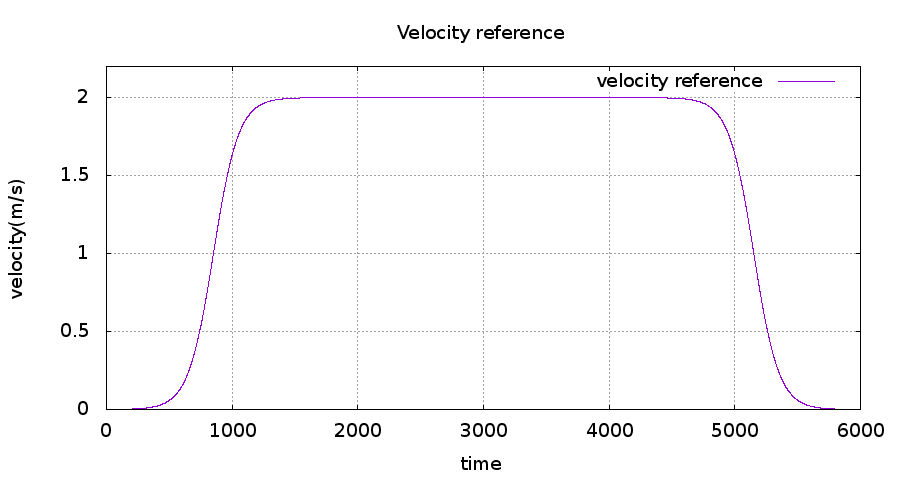

The data file committed next to this chart (first rows):
0.000000, 0.000000, 0.000000, 0.000000, -179.853835, 1.303773
0.000000, 0.000000, 0.000000, 0.000000, -179.9, 1.304
0.000411, -0.05829, 0.47, -5.829, -179.9, 1.304
0.000415, -0.05829, 0.47, 0.000000, -179.9, 1.304
0.000419, -0.05887, 0.4747, -0.05824, -179.9, 1.315
0.000424, -0.05887, 0.4748, 0.000000, -179.9, 1.315
0.000428, -0.05887, 0.4748, 0.000000, -179.9, 1.315
0.000432, -0.05887, 0.4748, 0.000000, -179.9, 1.319
0.000436, -0.06116, 0.4932, -0.2296, -179.9, 1.319
0.000441, -0.06116, 0.4933, 0.000000, -179.9, 1.319
0.000445, -0.06116, 0.4933, 0.000000, -179.9, 1.324
0.000450, -0.06342, 0.5114, -0.2257, -179.9, 1.324
0.000454, -0.06342, 0.5115, 0.000000, -179.9, 1.324
0.000459, -0.06342, 0.5115, 0.000000, -179.9, 1.324
0.000463, -0.06342, 0.5115, 0.000000, -179.9, 1.328
0.000468, -0.06608, 0.5329, -0.2661, -179.9, 1.328
0.000473, -0.06608, 0.5329, 0.000000, -179.9, 1.328
0.000477, -0.06608, 0.533, 0.000000, -179.9, 1.335
0.000482, -0.06632, 0.5349, -0.02353, -179.9, 1.335
0.000487, -0.06632, 0.5349, 0.000000, -179.9, 1.335
0.000492, -0.06632, 0.535, 0.000000, -179.9, 1.335
0.000497, -0.06632, 0.535, 0.000000, -179.9, 1.338
0.000502, -0.06295, 0.5081, 0.3367, -179.9, 1.338
0.000507, -0.06295, 0.5082, 0.000000, -179.9, 1.338
0.000512, -0.06295, 0.5082, 0.000000, -179.9, 1.326
0.000517, -0.05968, 0.4821, 0.3269, -179.9, 1.326
0.000522, -0.05968, 0.4822, 0.000000, -179.9, 1.326
0.000528, -0.05968, 0.4822, 0.000000, -179.9, 1.326
0.000533, -0.05968, 0.4822, 0.000000, -179.9, 1.317
0.000538, -0.05505, 0.4453, 0.4626, -179.9, 1.317
0.000544, -0.05505, 0.4453, 0.000000, -179.9, 1.317
0.000549, -0.05505, 0.4454, 0.000000, -179.9, 1.316
0.000555, -0.05075, 0.411, 0.4308, -179.9, 1.316
0.000560, -0.05075, 0.411, 0.000000, -179.9, 1.316
0.000566, -0.05075, 0.4111, 0.000000, -179.9, 1.308
0.000572, -0.04568, 0.3706, 0.5064, -179.9, 1.308
0.000577, -0.04568, 0.3707, 0.000000, -179.9, 1.308
0.000583, -0.04568, 0.3707, 0.000000, -179.9, 1.308
0.000589, -0.04568, 0.3708, 0.000000, -179.9, 1.299
0.000595, -0.04131, 0.3358, 0.4375, -179.9, 1.299
0.000601, -0.04131, 0.3359, 0.000000, -179.9, 1.299
0.000607, -0.04131, 0.3359, 0.000000, -179.8, 1.299
0.000613, -0.039, 0.3175, 0.2313, -179.8, 1.299
0.000619, -0.039, 0.3175, 0.000000, -179.8, 1.299
0.000625, -0.039, 0.3176, 0.000000, -179.8, 1.299
0.000632, -0.039, 0.3176, 0.000000, -179.9, 1.283
0.000638, -0.03568, 0.2912, 0.3312, -179.9, 1.283
0.000644, -0.03568, 0.2913, 0.000000, -179.9, 1.283
0.000651, -0.03568, 0.2913, 0.000000, -179.9, 1.285
0.000657, -0.03535, 0.2888, 0.03277, -179.9, 1.285
0.000664, -0.03535, 0.2888, 0.000000, -179.9, 1.285
0.000671, -0.03535, 0.2889, 0.000000, -179.9, 1.285
0.000678, -0.03535, 0.2889, 0.000000, -179.9, 1.286
0.000684, -0.03705, 0.3025, -0.1692, -179.9, 1.286
0.000691, -0.03705, 0.3026, 0.000000, -179.9, 1.286
0.000698, -0.03705, 0.3027, 0.000000, -179.9, 1.293
0.000705, -0.03958, 0.323, -0.2533, -179.9, 1.293
0.000712, -0.03958, 0.323, 0.000000, -179.9, 1.293
0.000719, -0.03958, 0.3231, 0.000000, -179.9, 1.293
0.000727, -0.03958, 0.3232, 0.000000, -179.9, 1.305
0.000734, -0.04534, 0.3694, -0.5764, -179.9, 1.305
... 6,940 more rows
